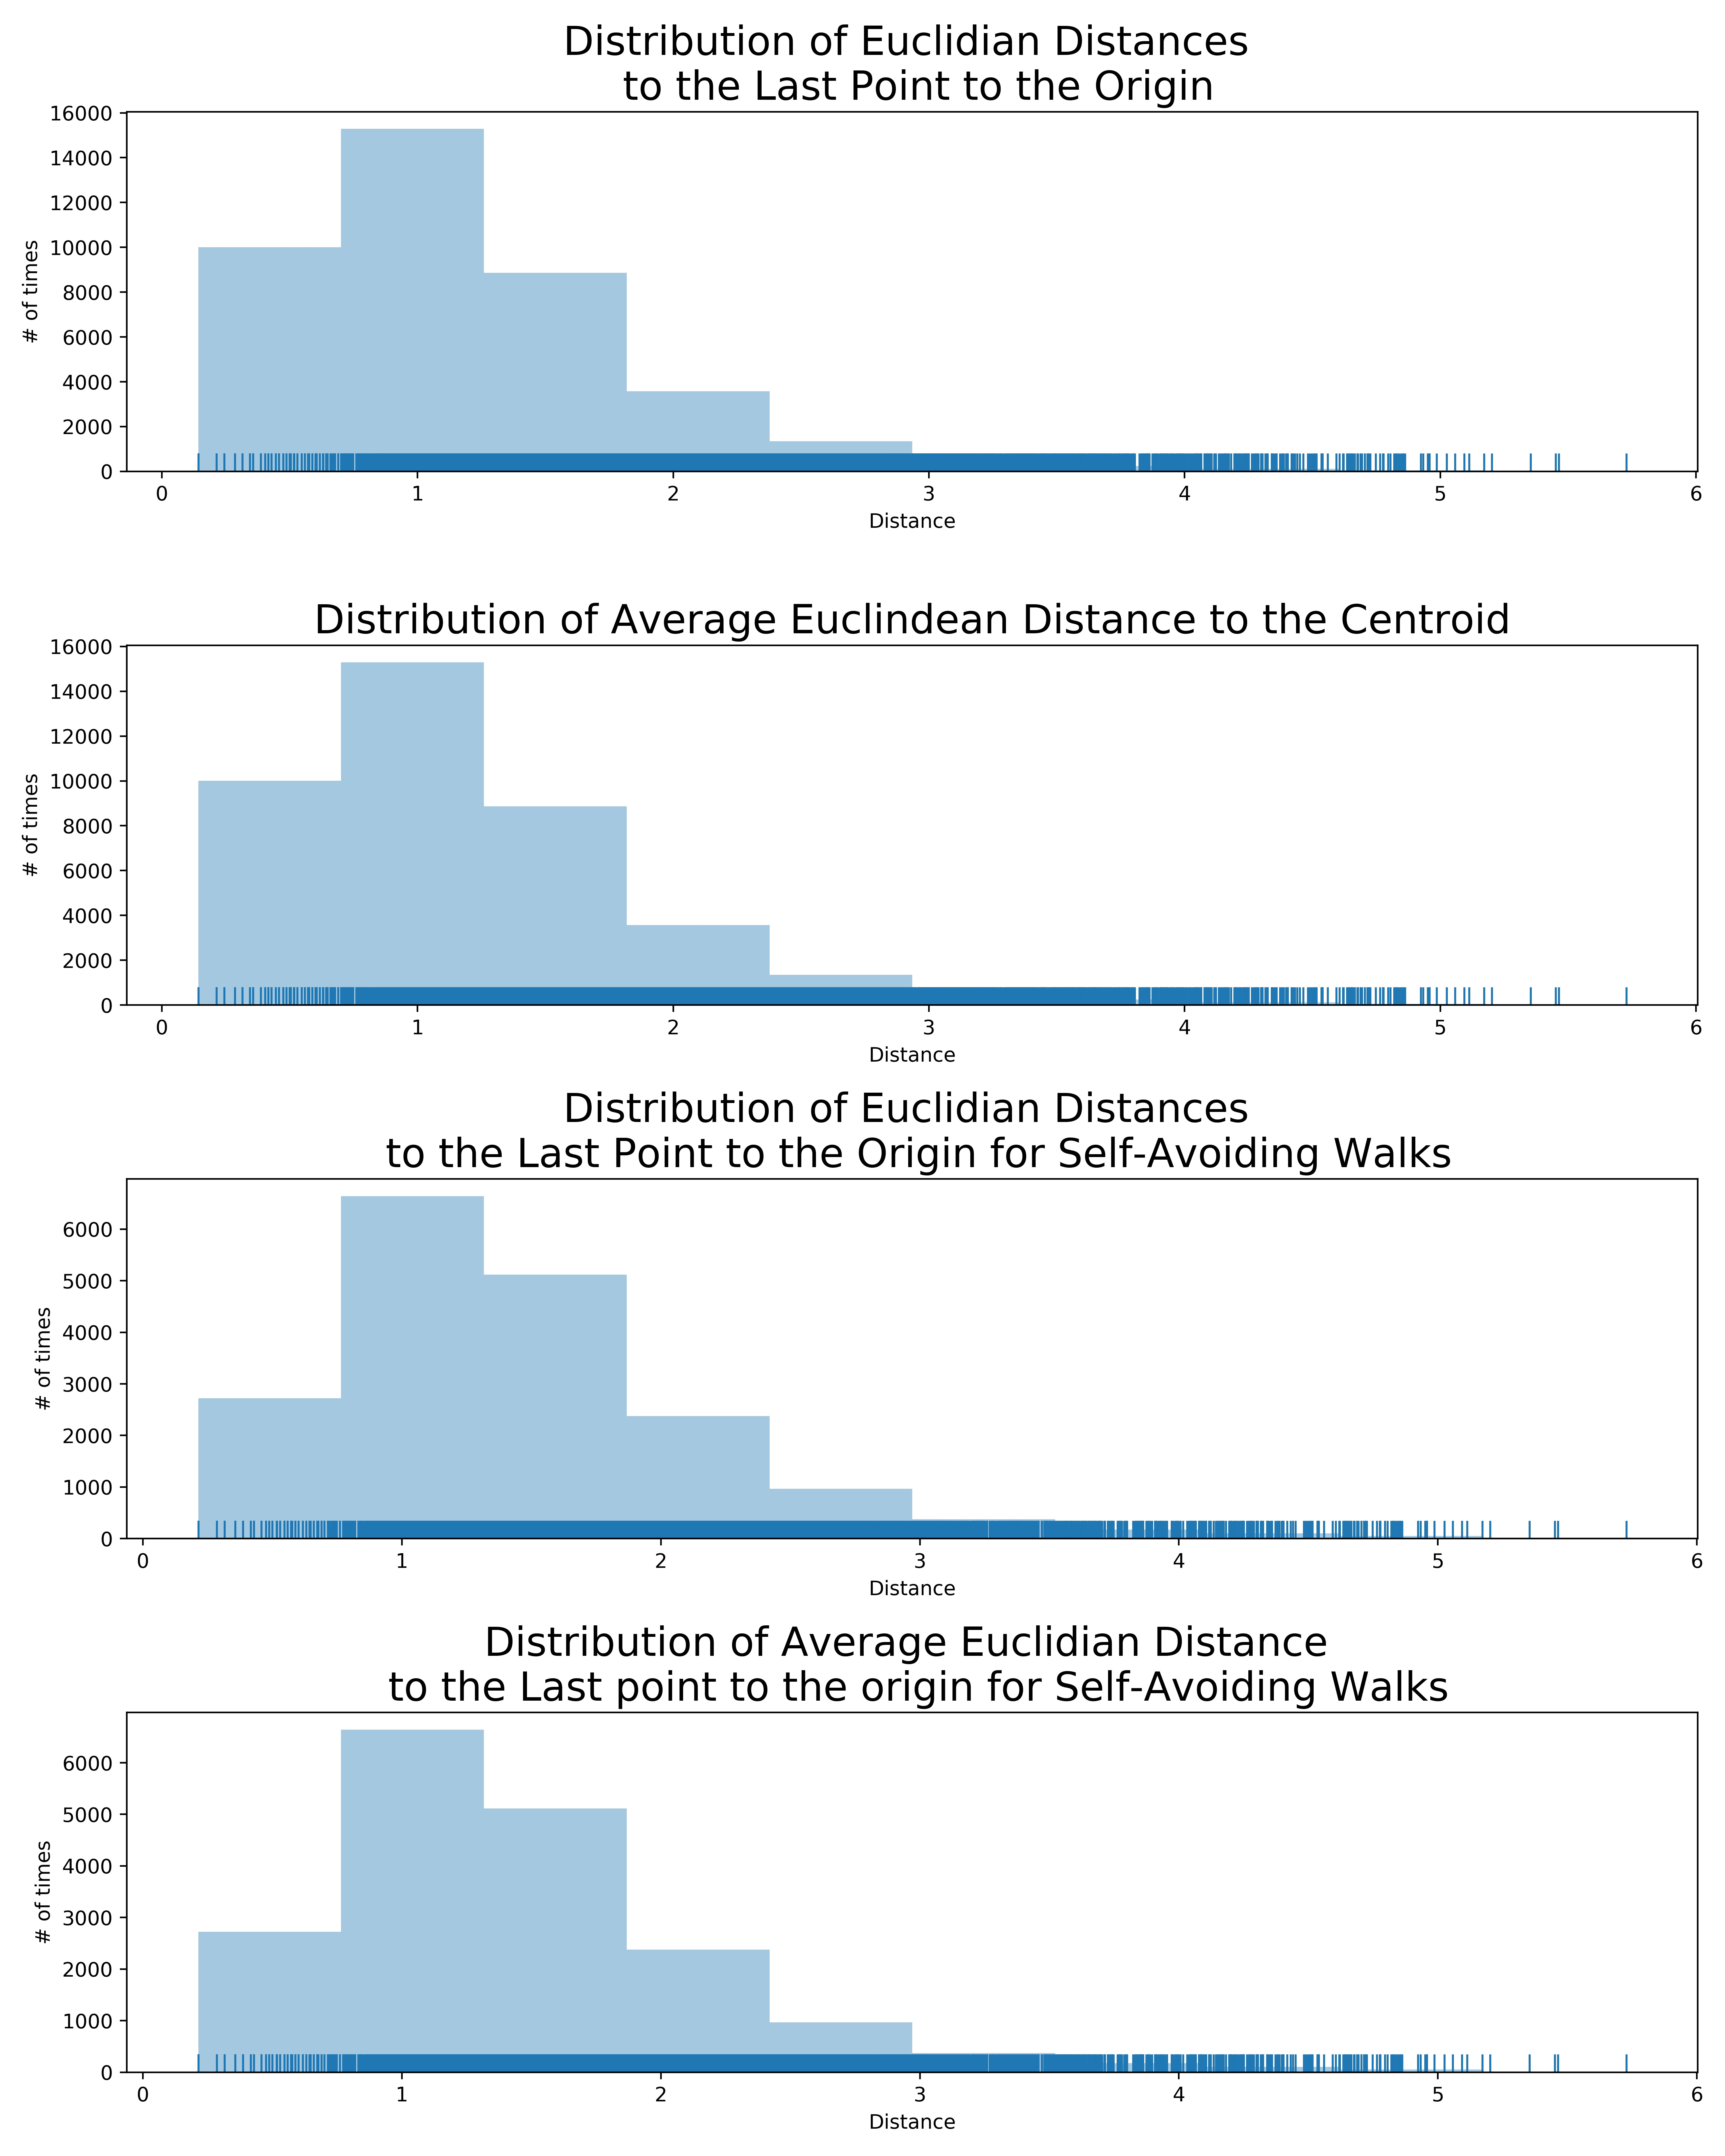

Source code (Python):
import random
import numpy as np
from question1 import RandomWalk
import seaborn as sns
import matplotlib.pyplot as plt


class RandomWalkSefAvoid(RandomWalk):
    def __init__(self, start, Nsteps):
        super().__init__(start, Nsteps)


    def fullWalk(self):
        for currentStep in range(1, self.Nsteps):
            flag = 0
            while self.nextStep(currentStep) == 0:
                self.nextStep(currentStep)
                flag = 1
        return flag


    def nextStep(self, currentStep):
        nextStep = random.choice(self.step)
        previousX, previousY = self.positions[currentStep-1,]
        if nextStep == 'up':
            newX, newY = previousX, previousY + 1
        if nextStep == 'down':
            newX, newY = previousX, previousY - 1
        if nextStep == 'right':
            newX, newY = previousX + 1, previousY
        if nextStep == 'left':
            newX, newY = previousX - 1, previousY

        for i in range(self.Nsteps):
            if newX == self.positions[i,0] and newY == self.positions[i,1]:
                return 1

        self.positions[currentStep,] = (newX, newY)
        return 0



if __name__ == "__main__":

    nWalks = 40000
    nPoints = 14
    distributionLastPoint = np.zeros(nWalks)
    distributionAverageDist = np.zeros(nWalks)
    fraction = np.zeros(nWalks)
    for i in range(nWalks):
        walker = RandomWalkSefAvoid((0, 0), nPoints)
        fraction[i] = walker.fullWalk()
        distributionLastPoint[i] = walker.averageEuclidianDistance(walker.centroid())
        distributionAverageDist[i] = walker.averageEuclidianDistance()

    f, axes = plt.subplots(4, 1)
    sns.distplot(distributionLastPoint, bins=10, kde=False, rug=True, ax=axes[0])
    sns.distplot(distributionAverageDist, bins=10, kde=False, rug=True, ax=axes[1])
    sns.distplot(distributionLastPoint[fraction==1], bins=10, kde=False, rug=True, ax=axes[2])
    sns.distplot(distributionAverageDist[fraction==1], bins=10, kde=False, rug=True, ax=axes[3])
    axes[0].set_title('Distribution of Euclidian Distances \n to the Last Point to the Origin')
    axes[1].set_title('Distribution of Average Euclindean Distance to the Centroid')
    axes[2].set_title('Distribution of Euclidian Distances \n to the Last Point to the Origin for Self-Avoiding Walks')
    axes[3].set_title('Distribution of Average Euclidian Distance \n to the Last point to the origin for Self-Avoiding Walks')
    axes[0].set(xlabel='Distance', ylabel='# of times')
    axes[1].set(xlabel='Distance', ylabel='# of times')
    axes[2].set(xlabel='Distance', ylabel='# of times')
    axes[3].set(xlabel='Distance', ylabel='# of times')
    plt.tight_layout()
    plt.savefig('question2b.jpg', dpi=500)
    plt.show()
    print('Fraction of stuff', np.sum(fraction) / 40000)